2-way image classification set "light_classification" from GitHub (PooyaAlamirpour/Self-Driving-Car); label vocabulary: none, red traffic light.

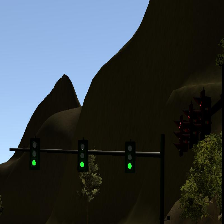
Label: none

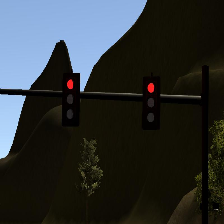
Label: red traffic light

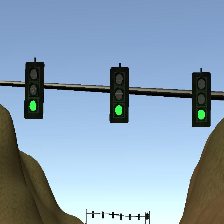
Label: none

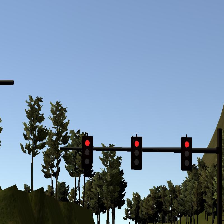
Label: red traffic light

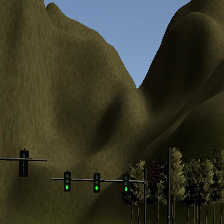
Label: none

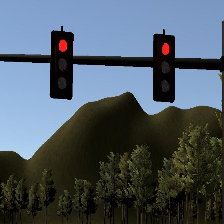
Label: red traffic light
